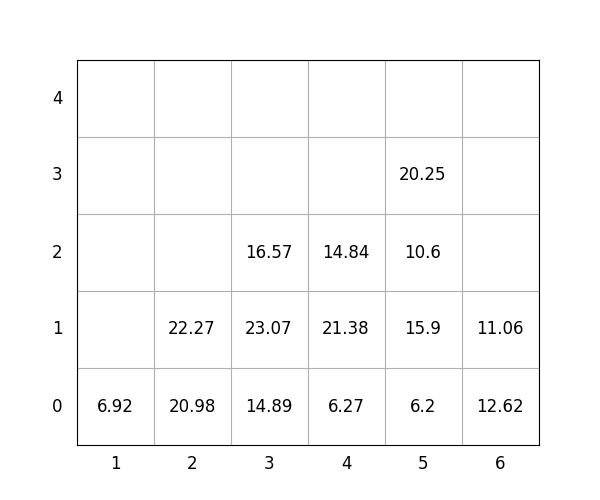

The table this chart was drawn from, first rows:
idx, loc_x, loc_y, loc_z, weight, group, score, seq, reloc, size(ft)
1, 3, 0, 0, 14.89, 2, 214.9, 1, 0, 20
2, 5, 0, 0, 6.2, 0, 6.2, 2, 0, 20
3, 3, 0, 1, 23.07, 2, 223.1, 3, 0, 20
4, 5, 0, 1, 15.9, 0, 15.9, 4, 0, 20
5, 2, 0, 0, 20.98, 2, 221, 5, 0, 20
6, 5, 0, 2, 10.6, 1, 110.6, 6, 0, 20
7, 3, 0, 2, 16.57, 3, 316.6, 7, 0, 20
8, 4, 0, 0, 6.27, 0, 6.27, 8, 0, 20
9, 2, 0, 1, 22.27, 2, 222.3, 9, 0, 20
10, 1, 0, 0, 6.92, 3, 306.9, 10, 0, 20
11, 5, 0, 3, 20.25, 2, 220.2, 11, 0, 20
12, 4, 0, 1, 21.38, 1, 121.4, 12, 0, 20
13, 4, 0, 2, 14.84, 2, 214.8, 13, 0, 20
14, 6, 0, 0, 12.62, 0, 12.62, 14, 0, 20
15, 6, 0, 1, 11.06, 3, 311.1, 15, 0, 20
